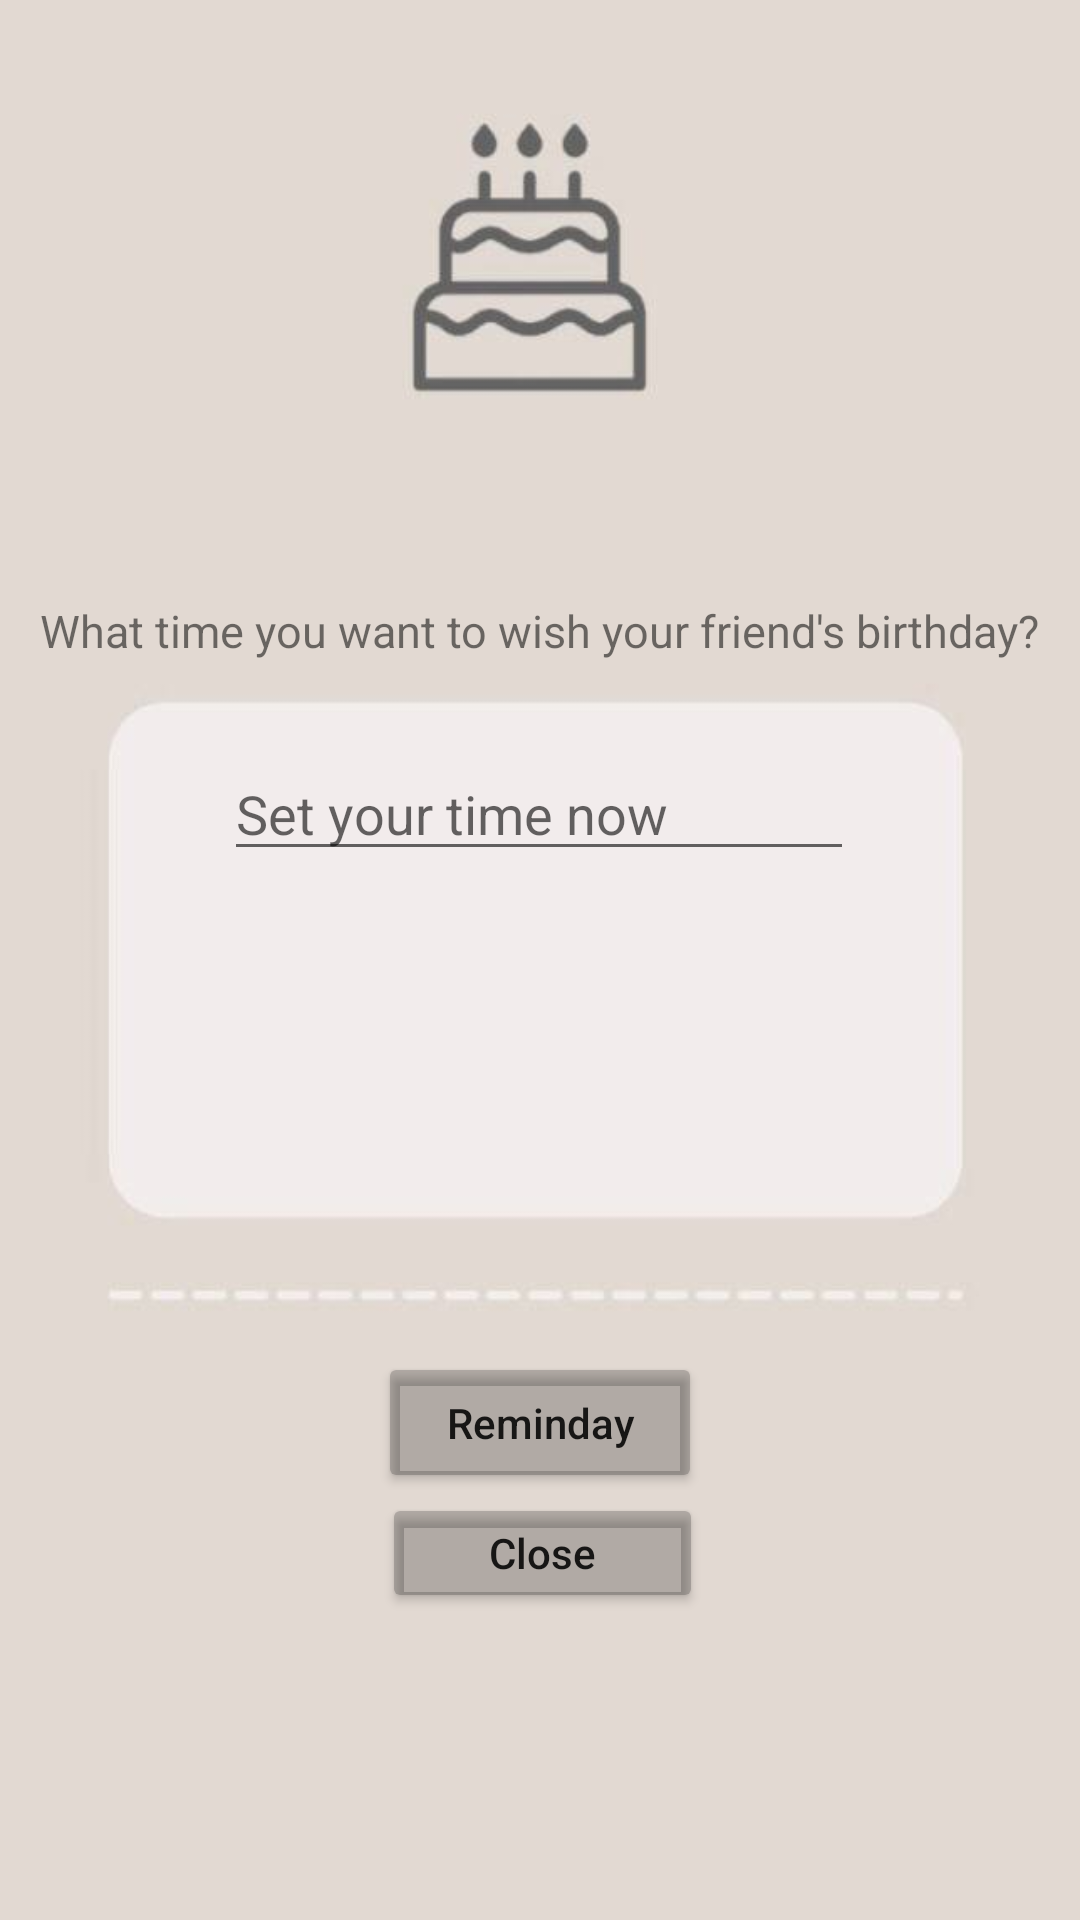

Android layout source for this screen:
<!-- AndroidManifest.xml: application theme Theme.Reminday -->
<!-- res/layout/activity_reminder.xml -->
<?xml version="1.0" encoding="utf-8"?>
<androidx.constraintlayout.widget.ConstraintLayout xmlns:android="http://schemas.android.com/apk/res/android"
    xmlns:app="http://schemas.android.com/apk/res-auto"
    xmlns:tools="http://schemas.android.com/tools"
    android:layout_width="match_parent"
    android:layout_height="match_parent"
    android:background="@drawable/backgroundremind"
    android:orientation="vertical"
    android:weightSum="1">
    tools:context=".Reminder">

    <EditText
        android:id="@+id/editText"
        android:layout_width="wrap_content"
        android:layout_height="wrap_content"
        android:ems="10"
        android:hint="Set your time now"
        app:layout_constraintBottom_toBottomOf="parent"
        app:layout_constraintEnd_toEndOf="parent"
        app:layout_constraintHorizontal_bias="0.497"
        app:layout_constraintStart_toStartOf="parent"
        app:layout_constraintTop_toTopOf="parent"
        app:layout_constraintVertical_bias="0.416" />

    <TextView
        android:id="@+id/alarmprompt"
        android:layout_width="283dp"
        android:layout_height="35dp"
        android:layout_marginLeft="60dp"
        android:layout_marginRight="20dp"
        android:layout_marginBottom="344dp"
        android:textSize="12sp"
        app:layout_constraintBottom_toBottomOf="parent"
        app:layout_constraintHorizontal_bias="0.468"
        app:layout_constraintLeft_toLeftOf="parent"
        app:layout_constraintRight_toRightOf="parent"
        tools:layout_constraintBottom_creator="1"
        tools:layout_constraintLeft_creator="1"
        tools:layout_constraintRight_creator="1"
        tools:layout_constraintTop_creator="1" />

    <TextView
        android:id="@+id/textView"
        android:layout_width="wrap_content"
        android:layout_height="wrap_content"
        android:text="What time you want to wish your friend's birthday?"
        android:textSize="15dp"
        app:layout_constraintBottom_toBottomOf="parent"
        app:layout_constraintEnd_toEndOf="parent"
        app:layout_constraintHorizontal_bias="0.496"
        app:layout_constraintStart_toStartOf="parent"
        app:layout_constraintTop_toTopOf="parent"
        app:layout_constraintVertical_bias="0.323" />

    <Button
        android:id="@+id/startSetDialog"
        android:layout_width="108dp"
        android:layout_height="47dp"
        android:backgroundTint="@color/cardview_shadow_start_color"
        android:text="Reminday"
        android:textAllCaps="false"
        app:layout_constraintBottom_toBottomOf="parent"
        app:layout_constraintEnd_toEndOf="parent"
        app:layout_constraintStart_toStartOf="parent"
        app:layout_constraintTop_toBottomOf="@+id/textView"
        app:layout_constraintVertical_bias="0.618" />

    <Button
        android:id="@+id/button"
        android:layout_width="107dp"
        android:layout_height="40dp"
        android:backgroundTint="@color/cardview_shadow_start_color"
        android:text="Close"
        android:textAllCaps="false"
        app:layout_constraintBottom_toBottomOf="parent"
        app:layout_constraintEnd_toEndOf="parent"
        app:layout_constraintHorizontal_bias="0.503"
        app:layout_constraintStart_toStartOf="parent"
        app:layout_constraintTop_toBottomOf="@+id/startSetDialog"
        app:layout_constraintVertical_bias="0.0" />

</androidx.constraintlayout.widget.ConstraintLayout>
<!-- resources referenced by this layout -->
<resources>
  <!-- drawable backgroundremind: jpg bitmap (drawable-v24, 10163 bytes) -->
  <style name="Theme.Reminday" parent="Theme.MaterialComponents.DayNight.DarkActionBar">
          
          <item name="colorPrimary">@color/cardview_dark_background</item>
          <item name="colorPrimaryVariant">@color/cardview_dark_background</item>
          <item name="colorOnPrimary">@color/white</item>
          <item name="titleTextColor">@color/white</item>
          
          <item name="colorSecondary">@color/white</item>
          <item name="colorSecondaryVariant">@color/white</item>
          <item name="colorOnSecondary">@color/black</item>
          
          <item name="android:statusBarColor" tools:targetApi="l">?attr/colorPrimaryVariant</item>
          
      </style>
  <!-- not gathered from this repository: default colours our renderer supplied (Android Studio template values) -->
  <color name="black">#FF000000</color>
  <color name="white">#FFFFFFFF</color>
</resources>
